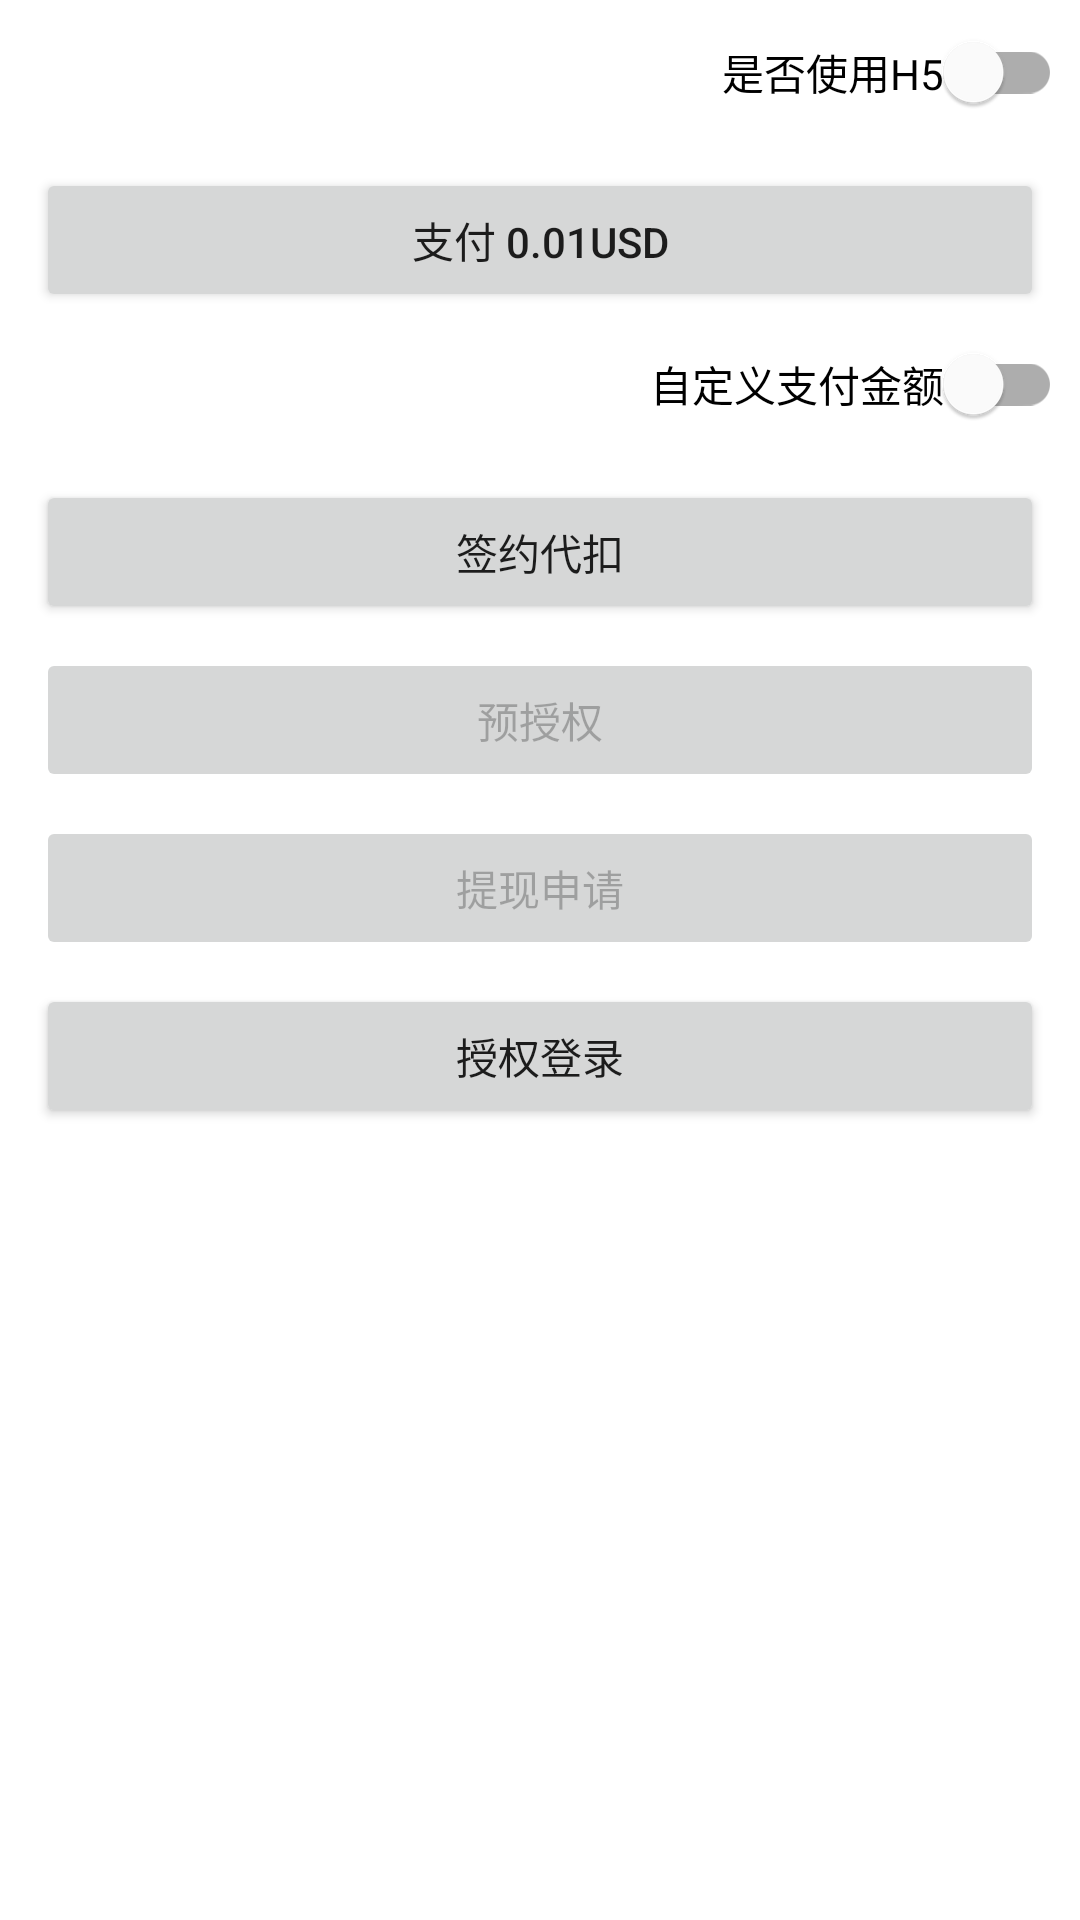

Produce the Android XML layout that renders to this screen, including the resource entries it uses.
<!-- AndroidManifest.xml: application theme Theme.Android_lemapay -->
<!-- res/layout/activity_main.xml -->
<?xml version="1.0" encoding="utf-8"?>
<androidx.constraintlayout.widget.ConstraintLayout xmlns:android="http://schemas.android.com/apk/res/android"
    xmlns:app="http://schemas.android.com/apk/res-auto"
    xmlns:tools="http://schemas.android.com/tools"
    android:layout_width="match_parent"
    android:layout_height="match_parent"
    tools:context="com.awesome.lemapaysdkdemo.moudles.main.MainActivity">


    <com.google.android.material.switchmaterial.SwitchMaterial
        android:id="@+id/switch_material"
        android:layout_width="wrap_content"
        android:layout_height="wrap_content"
        android:layout_marginRight="6dp"
        android:text="是否使用H5"
        app:layout_constraintRight_toRightOf="parent"
        app:layout_constraintTop_toTopOf="parent" />

    <Button
        android:id="@+id/pay_btn_sdk"
        android:layout_width="match_parent"
        android:layout_height="wrap_content"
        android:layout_marginStart="12dp"
        android:layout_marginTop="8dp"
        android:layout_marginEnd="12dp"
        android:outlineAmbientShadowColor="@android:color/darker_gray"
        android:shadowColor="@android:color/darker_gray"

        android:text="支付 0.01USD"
        app:layout_constraintLeft_toLeftOf="parent"
        app:layout_constraintRight_toRightOf="parent"
        app:layout_constraintTop_toBottomOf="@id/switch_material" />

    <com.google.android.material.switchmaterial.SwitchMaterial
        android:id="@+id/custom_amount_switch_material"
        android:layout_width="wrap_content"
        android:layout_height="wrap_content"
        android:layout_marginRight="6dp"
        android:text="自定义支付金额"
        app:layout_constraintRight_toRightOf="parent"
        app:layout_constraintTop_toBottomOf="@id/pay_btn_sdk" />

    <EditText
        android:id="@+id/custom_amount_et"
        android:layout_width="match_parent"
        android:layout_height="wrap_content"
        android:layout_marginStart="12dp"
        android:layout_marginTop="8dp"
        android:layout_marginEnd="12dp"
        android:hint="自定义支付金额"
        android:inputType="numberDecimal"
        android:visibility="gone"
        app:layout_constraintLeft_toLeftOf="parent"
        app:layout_constraintTop_toBottomOf="@id/custom_amount_switch_material" />

    <Button
        android:id="@+id/sign_withhold_btn"
        android:layout_width="match_parent"
        android:layout_height="wrap_content"
        android:layout_marginStart="12dp"
        android:layout_marginTop="8dp"
        android:layout_marginEnd="12dp"
        android:text="签约代扣"
        app:layout_constraintLeft_toLeftOf="parent"
        app:layout_constraintRight_toRightOf="parent"
        app:layout_constraintTop_toBottomOf="@id/custom_amount_et" />


    <Button
        android:id="@+id/pre_auth_btn"
        android:layout_width="match_parent"
        android:layout_height="wrap_content"
        android:layout_marginStart="12dp"
        android:layout_marginTop="8dp"
        android:layout_marginEnd="12dp"
        android:enabled="false"
        android:text="预授权"
        app:layout_constraintLeft_toLeftOf="parent"
        app:layout_constraintRight_toRightOf="parent"
        app:layout_constraintTop_toBottomOf="@id/sign_withhold_btn" />

    <Button
        android:id="@+id/withdraw_apply_btn"
        android:layout_width="match_parent"
        android:layout_height="wrap_content"
        android:layout_marginStart="12dp"
        android:layout_marginTop="8dp"
        android:layout_marginEnd="12dp"
        android:enabled="false"
        android:text="提现申请"
        app:layout_constraintLeft_toLeftOf="parent"
        app:layout_constraintRight_toRightOf="parent"
        app:layout_constraintTop_toBottomOf="@id/pre_auth_btn" />

    <Button
        android:id="@+id/login_btn"
        android:layout_width="match_parent"
        android:layout_height="wrap_content"
        android:layout_marginStart="12dp"
        android:layout_marginTop="8dp"
        android:layout_marginEnd="12dp"

        android:text="授权登录"
        app:layout_constraintLeft_toLeftOf="parent"
        app:layout_constraintRight_toRightOf="parent"
        app:layout_constraintTop_toBottomOf="@id/withdraw_apply_btn" />

    <TextView
        android:id="@+id/result_tv"
        android:layout_width="match_parent"
        android:layout_height="wrap_content"
        android:layout_marginTop="8dp"
        android:textColor="@color/black"
        android:textSize="16sp"
        app:layout_constraintLeft_toLeftOf="parent"
        app:layout_constraintRight_toRightOf="parent"
        app:layout_constraintTop_toBottomOf="@id/login_btn" />

</androidx.constraintlayout.widget.ConstraintLayout>
<!-- resources referenced by this layout -->
<resources>
  <color name="black">#FF000000</color>
  <style name="Theme.Android_lemapay" parent="Theme.MaterialComponents.DayNight.DarkActionBar">
          
          <item name="colorPrimary">@color/purple_500</item>
          <item name="colorPrimaryVariant">@color/purple_700</item>
          <item name="colorOnPrimary">@color/white</item>
          
          <item name="colorSecondary">@color/teal_200</item>
          <item name="colorSecondaryVariant">@color/teal_700</item>
          <item name="colorOnSecondary">@color/black</item>
          
          <item name="android:statusBarColor" tools:targetApi="l">?attr/colorPrimaryVariant</item>
          
      </style>
  <color name="purple_500">@color/colorPrimaryDark</color>
  <color name="purple_700">@color/colorPrimaryDark</color>
  <color name="white">#FFFFFFFF</color>
  <color name="teal_200">@color/colorPrimaryDark</color>
  <color name="teal_700">#FF018786</color>
  <color name="colorPrimaryDark">#2086f9</color>
</resources>
